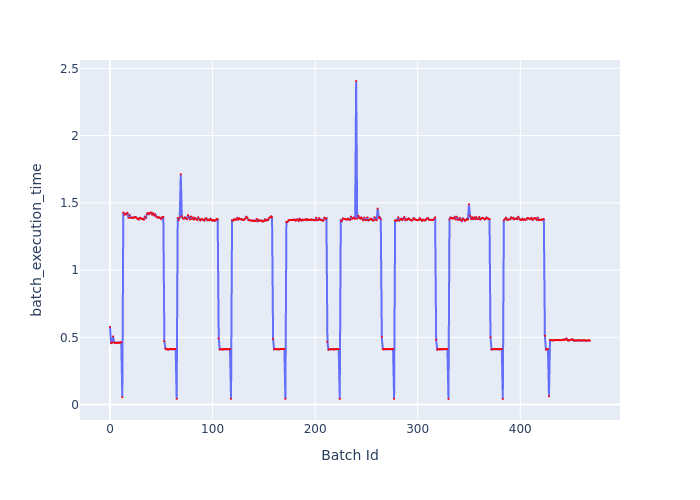

The data file committed next to this chart (first rows):
Batch Id, batch_execution_time
0, 0.5781
1, 0.458
2, 0.4611
3, 0.5071
4, 0.4616
5, 0.4583
6, 0.4599
7, 0.4604
8, 0.46
9, 0.4589
10, 0.4633
11, 0.4626
12, 0.05455
13, 1.429
14, 1.413
15, 1.419
16, 1.414
17, 1.427
18, 1.389
19, 1.411
20, 1.388
21, 1.39
22, 1.39
23, 1.388
24, 1.392
25, 1.395
26, 1.386
27, 1.38
28, 1.377
29, 1.389
30, 1.384
31, 1.383
32, 1.379
33, 1.376
34, 1.399
35, 1.386
36, 1.418
37, 1.424
38, 1.416
39, 1.426
40, 1.427
41, 1.412
42, 1.424
43, 1.407
44, 1.414
45, 1.398
46, 1.392
47, 1.391
48, 1.392
49, 1.389
50, 1.38
51, 1.394
52, 1.394
53, 0.472
54, 0.4165
55, 0.4105
56, 0.4115
57, 0.4086
58, 0.4125
59, 0.4142
... 409 more rows
